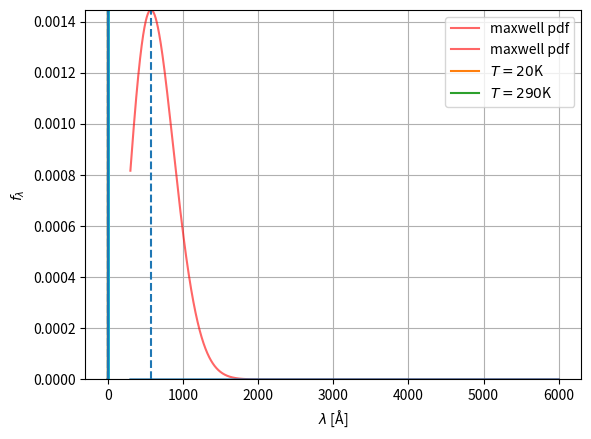

Write Python code to recreate this figure.
import numpy as np
from scipy.stats import maxwell
import matplotlib.pyplot as plt
from scipy import stats 

k_b = 1.380649e-23 # J/K
T = 20 # K 
m_n = 1.67492749804e-27 # kg
h = 6.62607015e-34 # J / Hz
a = np.sqrt(k_b * T / m_n)
a

max_v = np.sqrt(2) * a
max_v

v = np.linspace(300,6000,10000)
pdf_v = maxwell.pdf(v, scale=a)
min_y = np.min(pdf_v)
max_y = np.max(pdf_v)
plt.plot(v, pdf_v, 'r-',alpha=0.6,label='maxwell pdf')
plt.ylim(min_y,max_y)
plt.xlabel('v [m/s]')
plt.ylabel('pdf')
plt.axvline(max_v, linestyle='--')
plt.grid()

wavelength = h / (m_n *v)
plt.plot(v, wavelength)

print(wavelength)
f_v_to_f_wave = m_n * v**2 / h 
f_v_to_f_wave = h / (m_n * wavelength ** 2)
pdf_wave = pdf_v * f_v_to_f_wave
plt.plot(wavelength * 1e10, pdf_wave, 'r',alpha=0.6,label='maxwell pdf')
# plt.ylim(0,0.0004)
plt.xlabel(r'$\lambda$ [Å]')
plt.ylabel('pdf')
plt.grid()

np.sum(pdf_wave * 1e-10)

def comp_pdf_wave(wavelength, T):
    a = np.sqrt(k_b * T / m_n)
    return maxwell.pdf(h / (m_n * wavelength), scale=a) * h / (m_n * wavelength ** 2)

w_0 = 2.165e-10
w_1 = 4e-10
w_2 = 8e-10
T = 20
center_1 = comp_pdf_wave(w_1,T)
center_2 = comp_pdf_wave(w_2,T)
center_1/center_2

wavelength = np.linspace(0.01e-10, 12e-10, 10000) # m
d_wavelength = wavelength[1] - wavelength[0]
v = h / (m_n * wavelength)
# T is in Kelvin
for T in [20,290]:
    a = np.sqrt(k_b * T / m_n)
    pdf_wave = comp_pdf_wave(wavelength, T)
    plt.plot(wavelength * 1e10, pdf_wave,label=r'$T=' +str(T)+r'$K')
    # plt.ylim(0,0.0004)
    plt.xlabel(r'$\lambda$ [Å]')
    plt.ylabel(r'$f_\lambda$')
for w in [w_0, w_1, w_2]:
    plt.axvline(w * 1e10, linestyle='--')
plt.grid()
plt.legend()

def filter(wavelengths, center_wavelength, delta_wavelength):
    sigma = delta_wavelength / (2 * np.sqrt(2 * np.log(2)))
    return np.exp(-(wavelengths - center_wavelength) ** 2 / (2 * sigma**2))
monochrom_options = [(w_1,0.01), (w_2, 0.05), (w_2, 0.1), (w_2, 0.2)]
monochrom_transfer = np.zeros((4, len(wavelength)))

for (i,(w_0, f)) in enumerate(monochrom_options):
    monochrom_transfer[i] = filter(wavelength, w_0, f * w_0)

for transfer in monochrom_transfer:
    plt.plot(wavelength * 1e10, transfer)  
plt.xlabel(r'$\lambda$ [Å]')
plt.ylabel(r'$f_\lambda$')
plt.grid()

T = 20
pdf_wave = comp_pdf_wave(wavelength, T)
selected = pdf_wave * monochrom_transfer
for selected_i in selected:
    plt.plot(wavelength * 1e10, selected_i)
plt.xlabel(r'$\lambda$ [Å]')
plt.ylabel(r'$f_\lambda$')
plt.grid()

from scipy import integrate
flux_fraction = integrate.trapezoid(selected, axis=1) * d_wavelength
print(flux_fraction)